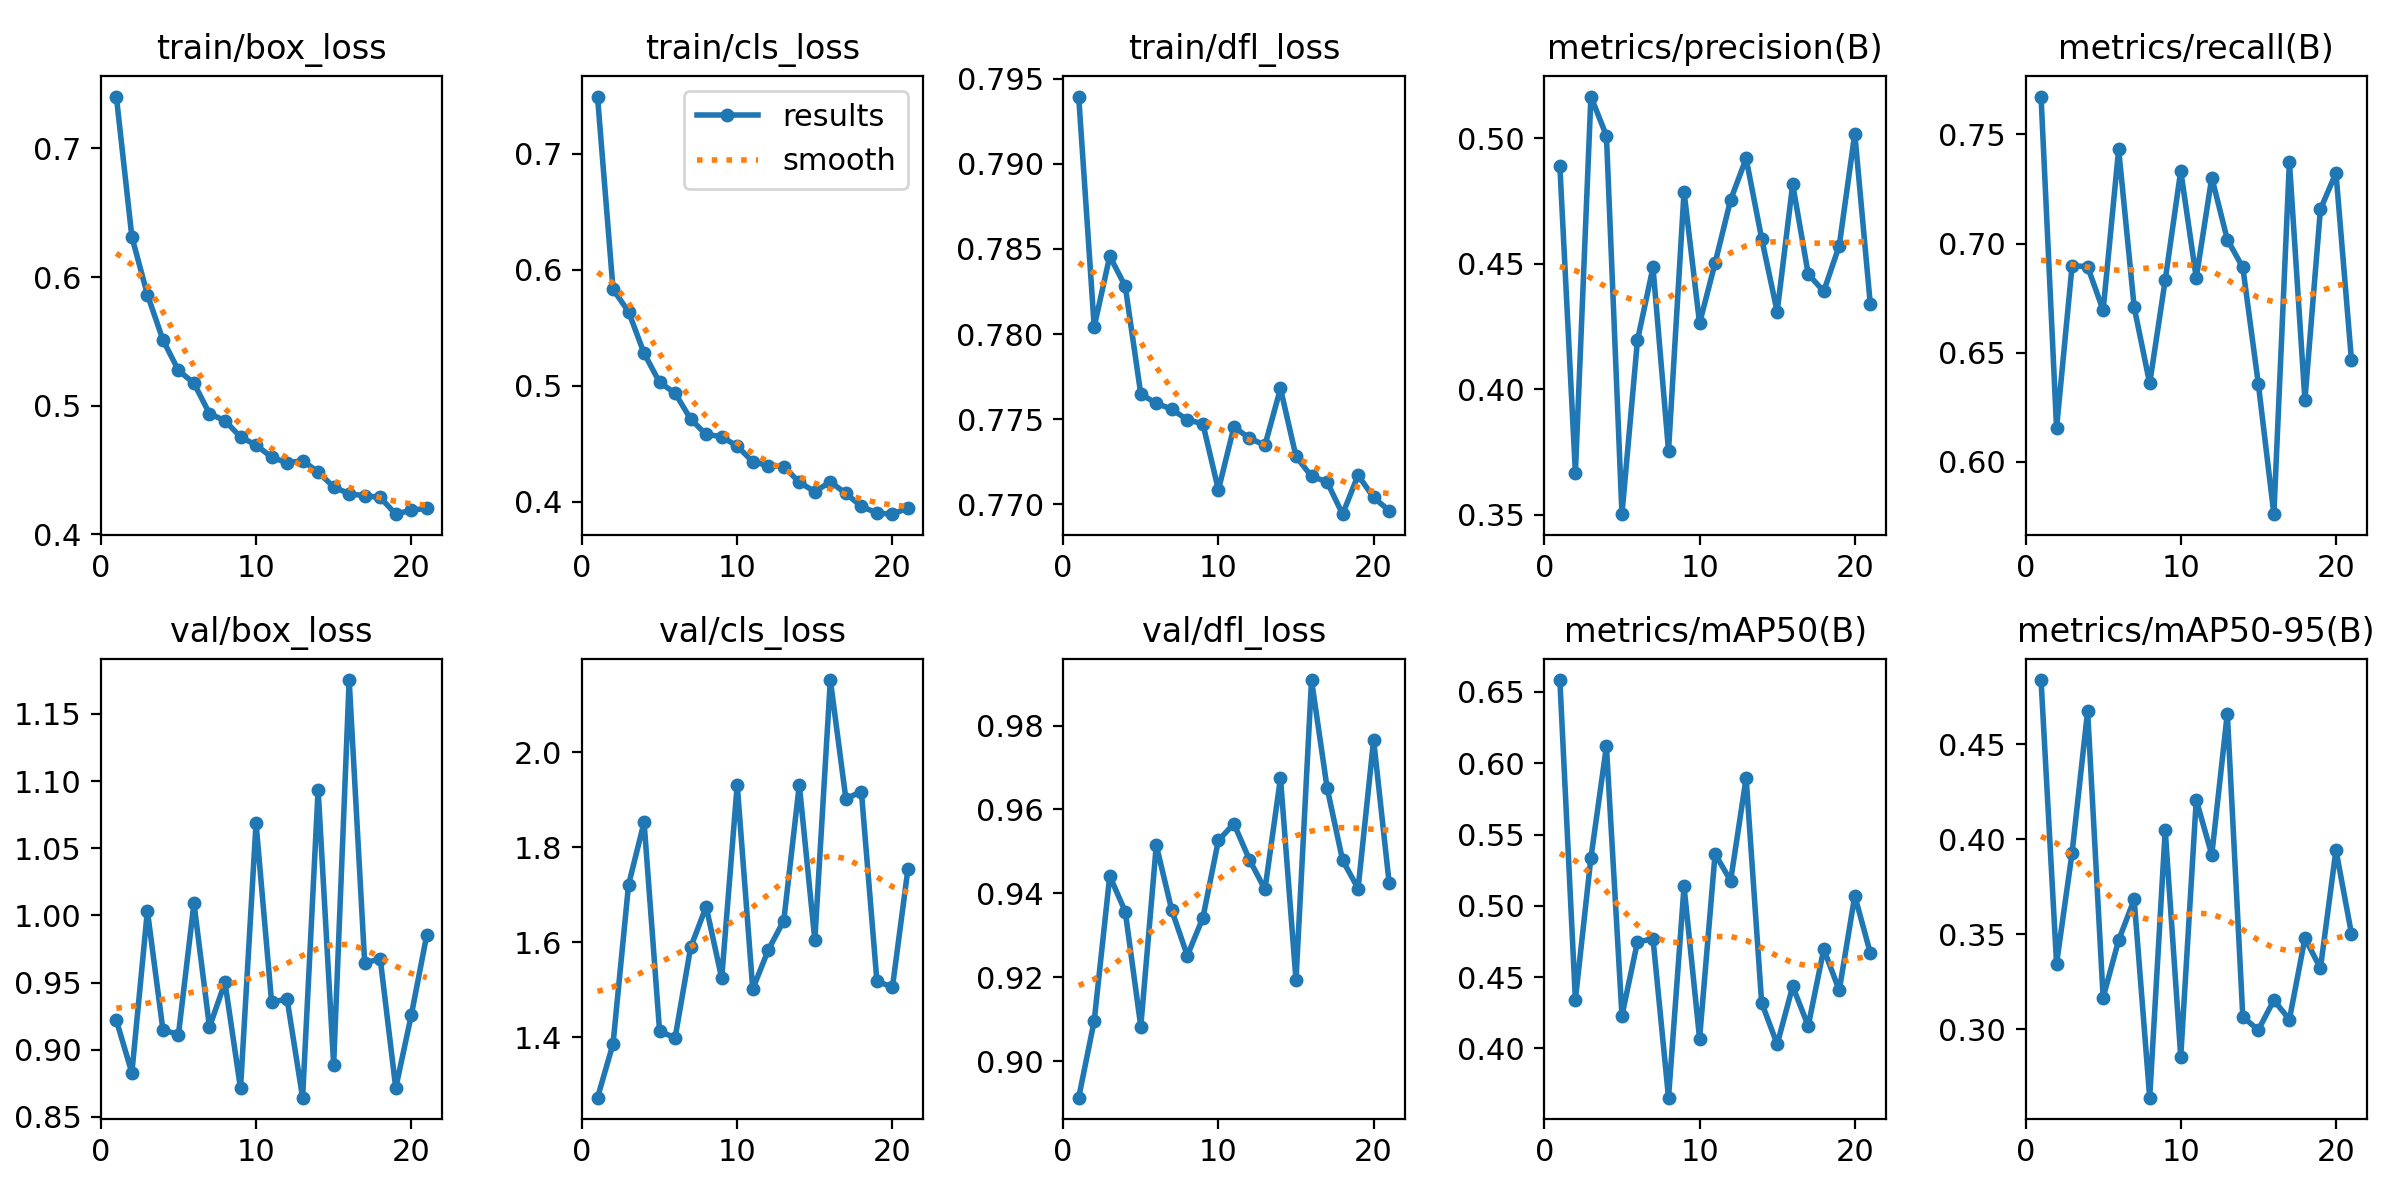

Values plotted in this chart, from the file beside it:
epoch, time, train/box_loss, train/cls_loss, train/dfl_loss, metrics/precision(B), metrics/recall(B), metrics/mAP50(B), metrics/mAP50-95(B), val/box_loss, val/cls_loss, val/dfl_loss, lr/pg0, lr/pg1, lr/pg2
1, 529.3, 0.7404, 0.7494, 0.794, 0.4887, 0.7674, 0.6583, 0.4837, 0.922, 1.273, 0.8913, 0.0003329, 0.0003329, 0.06705
2, 1000, 0.6313, 0.5832, 0.7804, 0.3666, 0.6154, 0.4343, 0.3346, 0.8828, 1.386, 0.9096, 0.0006596, 0.0006596, 0.03404
3, 1457, 0.5864, 0.5639, 0.7846, 0.5165, 0.6898, 0.5337, 0.3928, 1.003, 1.721, 0.9442, 0.0009797, 0.0009797, 0.001026
4, 1925, 0.5512, 0.5281, 0.7828, 0.5009, 0.6894, 0.6118, 0.4674, 0.9149, 1.853, 0.9356, 0.0009703, 0.0009703, 0.0009703
5, 2378, 0.5274, 0.503, 0.7765, 0.3502, 0.6694, 0.4231, 0.3167, 0.9112, 1.412, 0.9083, 0.0009604, 0.0009604, 0.0009604
6, 2832, 0.5174, 0.4937, 0.7759, 0.4195, 0.7432, 0.4748, 0.3468, 1.009, 1.399, 0.9515, 0.0009505, 0.0009505, 0.0009505
7, 3284, 0.4937, 0.4714, 0.7756, 0.4485, 0.6708, 0.4768, 0.3683, 0.9169, 1.589, 0.9359, 0.0009406, 0.0009406, 0.0009406
8, 3753, 0.4883, 0.4582, 0.775, 0.3755, 0.6358, 0.3655, 0.264, 0.9501, 1.675, 0.9252, 0.0009307, 0.0009307, 0.0009307
9, 4211, 0.4755, 0.4563, 0.7747, 0.4786, 0.6833, 0.5136, 0.4047, 0.8712, 1.524, 0.9342, 0.0009208, 0.0009208, 0.0009208
10, 4665, 0.4694, 0.448, 0.7709, 0.4262, 0.7333, 0.4069, 0.2856, 1.069, 1.932, 0.9526, 0.0009109, 0.0009109, 0.0009109
11, 5118, 0.4599, 0.4346, 0.7745, 0.4502, 0.6842, 0.5365, 0.4206, 0.9355, 1.501, 0.9566, 0.000901, 0.000901, 0.000901
12, 5571, 0.4555, 0.4312, 0.7739, 0.4753, 0.7303, 0.5176, 0.3917, 0.9377, 1.584, 0.948, 0.0008911, 0.0008911, 0.0008911
13, 6025, 0.4572, 0.4305, 0.7735, 0.4919, 0.7018, 0.5897, 0.4661, 0.8643, 1.646, 0.9409, 0.0008812, 0.0008812, 0.0008812
14, 6478, 0.4484, 0.4169, 0.7768, 0.46, 0.689, 0.4321, 0.3065, 1.094, 1.931, 0.9675, 0.0008713, 0.0008713, 0.0008713
15, 6932, 0.4367, 0.4088, 0.7728, 0.4308, 0.6356, 0.4029, 0.2997, 0.8889, 1.605, 0.9193, 0.0008614, 0.0008614, 0.0008614
16, 7385, 0.4315, 0.4173, 0.7716, 0.4816, 0.5759, 0.4436, 0.3154, 1.175, 2.152, 0.9909, 0.0008515, 0.0008515, 0.0008515
17, 7838, 0.4299, 0.4073, 0.7713, 0.4458, 0.7376, 0.4158, 0.3051, 0.9644, 1.902, 0.9652, 0.0008416, 0.0008416, 0.0008416
18, 8292, 0.4286, 0.3961, 0.7694, 0.4389, 0.6283, 0.4696, 0.3479, 0.9678, 1.917, 0.9479, 0.0008317, 0.0008317, 0.0008317
19, 8746, 0.4155, 0.3904, 0.7717, 0.4572, 0.7157, 0.4408, 0.3321, 0.8716, 1.518, 0.9412, 0.0008218, 0.0008218, 0.0008218
20, 9199, 0.4187, 0.3894, 0.7704, 0.5018, 0.7324, 0.5071, 0.3943, 0.9256, 1.505, 0.9766, 0.0008119, 0.0008119, 0.0008119
21, 9652, 0.42, 0.3947, 0.7696, 0.4337, 0.6464, 0.467, 0.3502, 0.9855, 1.754, 0.9425, 0.000802, 0.000802, 0.000802
